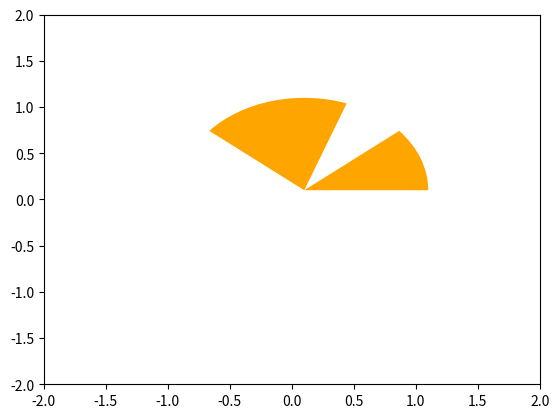

Write Python code to recreate this figure.
# %%
import matplotlib.pyplot as plt
from matplotlib.path import Path
import matplotlib.patches as patches
import matplotlib as mpl

verts = [
    (0., 0.),  # left, bottom
    (0., 1.),  # left, top
    (1., 1.),  # right, top
    (1., 0.),  # right, bottom
    (0., 0.),  # ignored
]

codes = [
    Path.MOVETO,
    Path.LINETO,
    Path.LINETO,
    Path.LINETO,
    Path.CLOSEPOLY,
]

paths = [Path.arc(0, 40, is_wedge=True), Path.arc(70, 140, is_wedge=True)]


fig, ax = plt.subplots()
for path in paths:
    patch = patches.PathPatch(path, facecolor='orange', lw=0)
    c = ax.add_patch(patch)
    transform = mpl.transforms.Affine2D().translate(0.1, 0.1)
    c.set_transform(transform+ax.transData)
ax.set_xlim(-2, 2)
ax.set_ylim(-2, 2)
plt.show()
# %%
